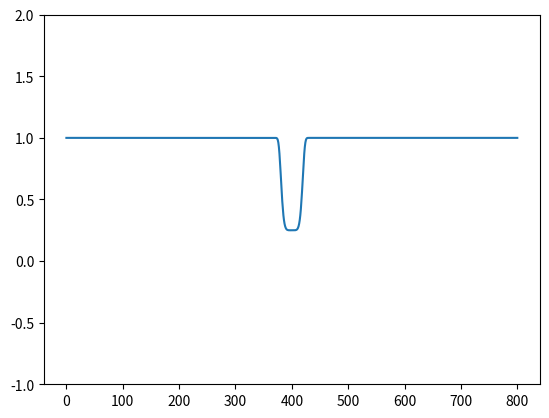
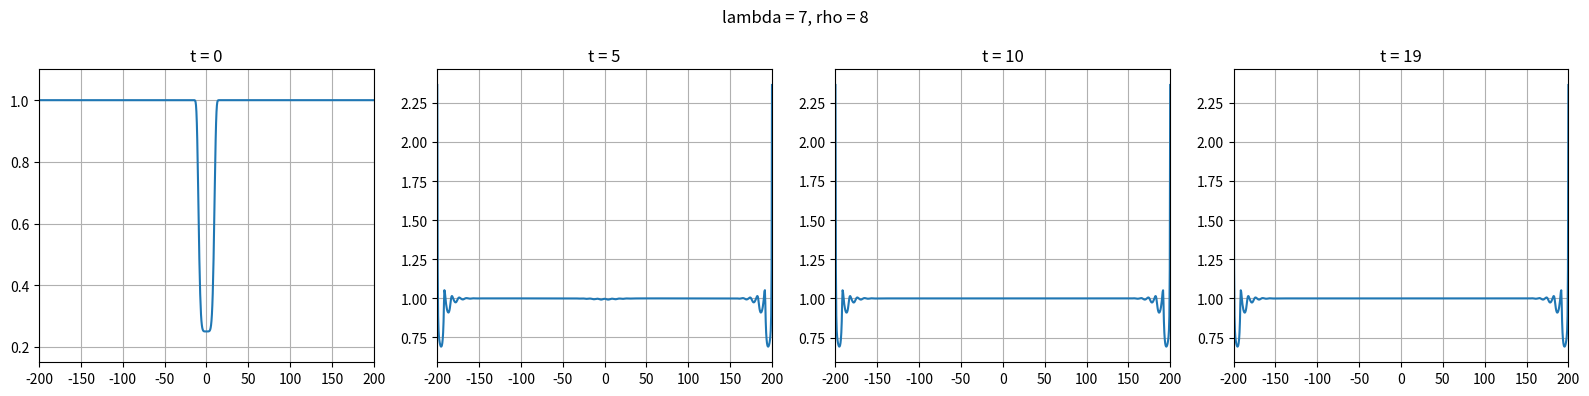

Write Python code to recreate these figures, in order.
import numpy as np
import matplotlib.pyplot as plt
import matplotlib.animation as animation
from scipy.signal import convolve

#defining the parameters
lambd = 7 #g parameter
alpha = 1 #parameter for diffusion
rho = 8 #the radius for nonlocal integration
L = 200 #size of domain --> but halved (because domain goes from -L to L)
dx = 0.5 #spatial integration/derivative step
dt = 0.01 #time step

#VARIABLE DESCRIPTION:
#in the equations:
    # n represents the cell density, t is the time, and x is the spatial position. We are in 1 dimension so x is just one dimensional (not a vector).

#in the code:
    #narr is the array of cell densities. the values inside must range from 0 to 1.
        #the length of the narr array depends on dx. 
            #if dx = 1, the length is 2L. if dx = 0.5, the length is 2*2L. if dx = 0.25, the length is 4*2L, etc.
    #integrated_values is the result of the integral_beforen function. also a 2L/dx length array.


#INITIAL CONDITION
def wound(L=L, dx = dx):
    """
    This creates the -L to L initial condition array of the wound.
    This actually represents a cross section of the wound, viewed laterally.
    """
    x = np.arange(-L, L+dx, dx)
    x0 = 1.0 - 0.75 * np.exp(-(0.1 * x) ** 6) #the initial condition they define in the paper
    return x0


#We can divide the PDE into 3 blocks: the Laplacian, the reaction term, and the advection integral term.

#REACTION TERM:
def f(narr:np.array):
    """
    Computes the reaction part of the PDE.
    The output will be a 1D array of length 2L.
    """
    return narr*(1-narr)

#LAPLACIAN
def laplacians(narr, dx=dx):
    """
    Defines the laplacian (second partial derivative wrt x) of narr, the cell density array.
    This is a 1D Laplacian. We use a finite difference approximation.
    The output is also an array of length 2L.
    """
    left = np.roll(narr, 1) #this is 1 and -1, but each index moves dx units in the spatial domain because of how the narr array is constructed. therefore we are shifting by dx
    right = np.roll(narr, -1)
    lap_u = (left - 2*narr + right) / (dx**2) #finite difference formula.
    return lap_u


#INTEGRAL!!
#for every x in the array, we need to compute this integral as it is a nonlocal integral that looks at different values of x.
    #we need to adjust the rho value accordingly (rho assumes dx = 1) --> radius = int(rho / dx)

def integral_beforen(narr, dx=dx, rho = rho):
    """
    Computes the actual integral of the equation.
    Should return a 2L/dx length 1D array.
    """
    radius = int(rho/dx)
    j = np.arange(-radius, radius + 1)
    xhat = j * dx
    h_kernel = 0.1 * np.arctan(0.2 * xhat) / np.arctan(2.0) #computing the h kernel before as it is just displacement, it does not depend on the value of x, just the value of rho
    g_function = narr * (lambd - narr)
    integrated_values = convolve(g_function, h_kernel, mode='same') * dx
    return integrated_values


#now, we multiply by n.
def by_n(narr, integrated_values):
    """
    Defines the expression that is used before the partial derivative wrt x is taken.
    """
    return narr * integrated_values

#now, we need to compute the partial derivative of this expression with respect to x.
def partial_wrt_x(expr, dx=dx):
    """
    Computes the partial derivative with respect to x.
    expr is the output of by_n. it is a 2L/dx length array, representing the expression that we need to take a partial derivative of.
    This function should also return a 2L/dx array.
    """
    #we use a finite difference approximation for the first derivative.
    left = np.roll(expr, 1)
    right = np.roll(expr, -1)
    return (right - left) / (2 * dx) #is of length 2L/dx
        
#now, we define a function that combines all of these three components together.
def pde(diffusion_term, advection_term, reaction_term, alpha=alpha):
    """
    Defines the PDE.
    Parameters:
        diffusion_term is a 2L/dx array that is computed with the laplacian function.
        advection_term is the result of the by_n function (integral expression multiplied by n). also 2L/dx
        reaction_term is the result of the f function. also 2L/dx
        alpha is the diffusion coefficient.
    Returns a 2L/dx array.
    """
    expression = alpha * diffusion_term -  advection_term + reaction_term
    return expression


#now we simulate the process:
def simulation(initial_n_condition, T, dx=dx, dt=dt):
    """
    Uses the explicit euler's scheme to simulate the PDE evolution.
    Ideally, it returns a list of n at different time points t (will then be used for plotting and animations).
    Parameters:
        initial_n_condition : the initial condition array, length 2L/dx.
        T is the time we wish to integrate over.
        xvals is
        dt: the time step
        dx: the spatial step
    Returns an array (2D) of cell density n at different values of T.
    """
    steps = int(T/dt)
    length = len(initial_n_condition)
    sol = np.zeros((steps, length)) #initializing where step solutions will be stored
    sol[0] = initial_n_condition.copy() #ensuring the first element is the initial condition

    #EULERS METHOD:
    for t in range(1, steps):
        current_narr = sol[t-1] #this is the array of cell densities of the (previous) step

        #we need to update the diffusion, reaction, and advection terms at every time step.
        diff_term = laplacians(current_narr)
        reac_term = f(current_narr)

        #advection term is more complicated:
        integratedvals = integral_beforen(current_narr)
        expr = by_n(current_narr, integratedvals)
        adv_term = partial_wrt_x(expr)

        #update step
        sol[t] = current_narr + dt * pde(diff_term, adv_term, reac_term)

    return sol #this is now a 2D array, where we have "steps" rows and columns of size 2L/dx

def animate_solution(sol, interval=100):
    fig, ax = plt.subplots()
    line, = ax.plot(sol[0])
    ax.set_ylim((-1,2))

    def update(frame):
        line.set_ydata(sol[frame])
        return line,

    ani = animation.FuncAnimation(fig, update, frames=range(0, len(sol), 10),
                                  interval=interval, blit=True)
    
    plt.show()

def plot_snapshots(sol, dt, times, L=L, dx=dx):
    """
    Plots the solution at given times.
    """
    x_vals = np.arange(-L, L+ dx, dx)
    indices = [min(int(t / dt), sol.shape[0] - 1) for t in times]
    fig, axs = plt.subplots(1, len(times), figsize=(4 * len(times), 4))

    for ax, idx, t in zip(axs, indices, times):
        ax.plot(x_vals, sol[idx])
        ax.set_title(f"t = {t}")
        ax.set_ylim(min(sol[idx])-0.1, max(sol[idx])+0.1)
        ax.set_xlim(x_vals[0], x_vals[-1])
        ax.grid(True)

    plt.suptitle(f"lambda = {lambd}, rho = {rho}")
    plt.tight_layout()
    plt.show()

if __name__ == "__main__":
    initial_n_condition = wound(L=L, dx=dx)
    simulation_arr = simulation(initial_n_condition, T=10, dx=dx, dt=dt)
    #print(simulation_arr) 
    #print(simulation_arr.shape)
    animate_solution(simulation_arr)
    plot_snapshots(simulation_arr, dt=dt, times=(0,5,10,19))